The GitHub repository Talal1421/CSC462_DateFruit_Project contains a labelled image folder "Date_Fruit_dataset" with 9 categories: Ajwa date, Galaxy date, Mejdool date, Meneifi date, Nabtat Ali date, Rutab date, Shaishe date, Sokari date, Sugaey date. Examples follow, each with its label.

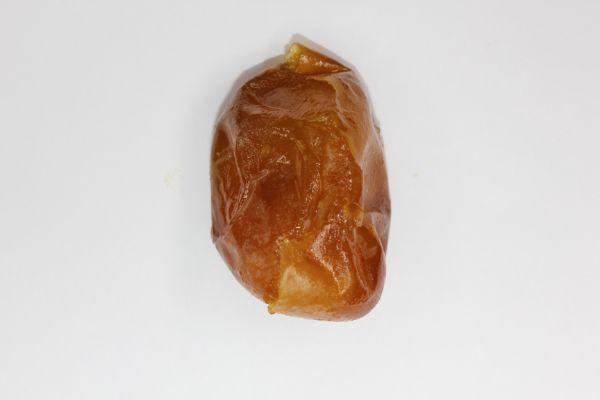
Label: Rutab date

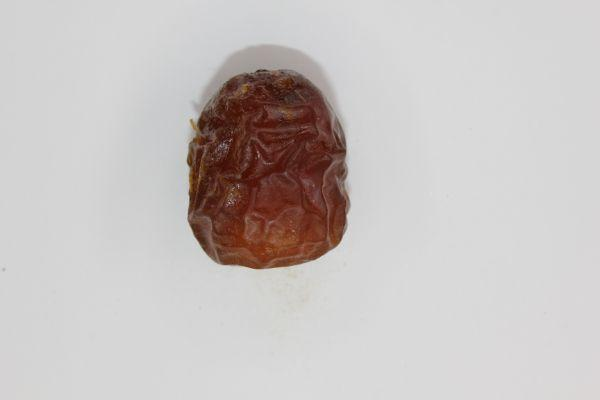
Label: Galaxy date

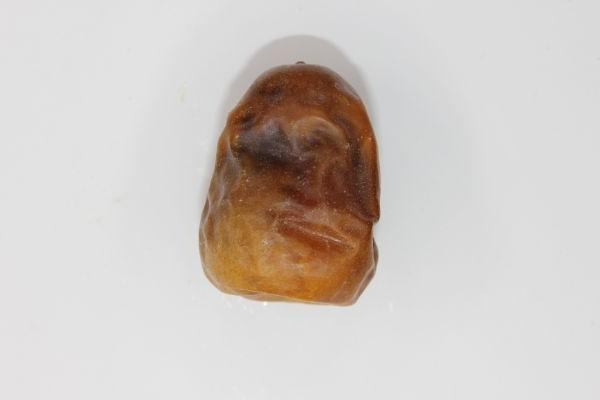
Label: Sokari date

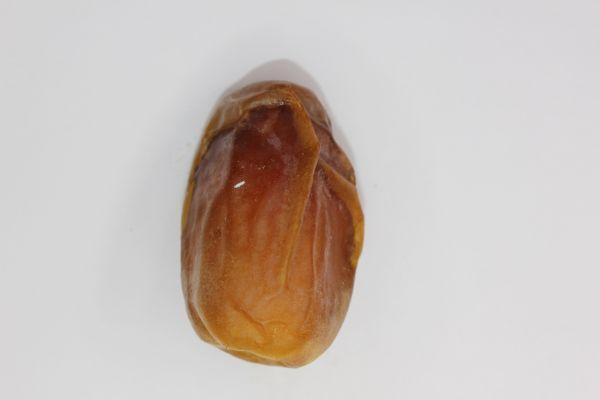
Label: Sugaey date

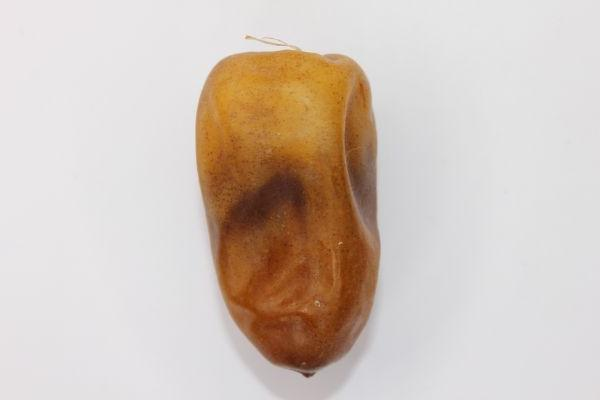
Label: Nabtat Ali date

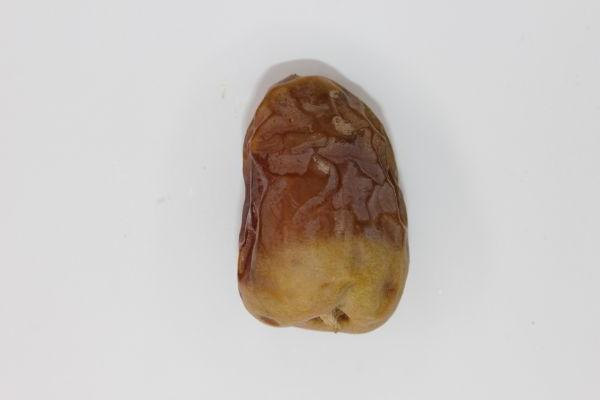
Label: Shaishe date
